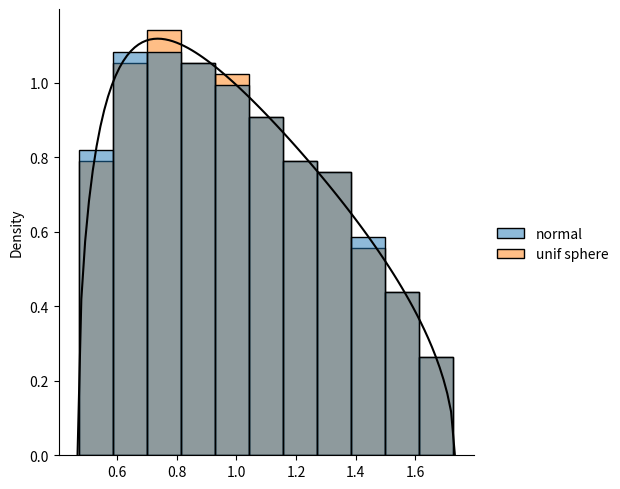

Source code (Python):
import numpy as np


def uniform_distribution_over_the_sphere(n_samples: int, dimension: int, rng):
    """Generate i.i.d. samples. Each uniformly distributed over the sphere."""
    sphere_radius = np.sqrt(dimension)
    before_normalization = rng.randn(n_samples, dimension)
    X = sphere_radius * before_normalization / np.linalg.norm(before_normalization, ord=2, axis=-1, keepdims=True)
    return X


def rand_matrix_asymptotic_l2_norm(proportion):
    return 1 + np.sqrt(proportion)


# The matrix of uniform distribution over the sphere behaves exactly the same
# as a random matrix with gaussian entries for large enough values.
# The close formula for the l2 norm arise naturally from Marchenco-Pastur law.
# The example bellow illustrate the idea. We show that in the example bellow.
if __name__ == '__main__':
    from scipy.linalg import eigh, svd
    import matplotlib.pyplot as plt
    import seaborn as sns
    EPS = 1e-8
    seed = 0
    d = 3000
    proportion = 0.1

    rng = np.random.RandomState()
    n = int(d * proportion)
    X = rng.randn(n, d)
    X2 = uniform_distribution_over_the_sphere(n, d, rng)

    # compute eigenvalues of both matrices values
    eigvals, eigvecs = eigh(1 / d * X.T @ X)
    n_zero_eigvals = sum(eigvals < EPS)
    nonzero_eigvals = eigvals[eigvals >= EPS]

    eigvals2, eigvecs2 = eigh(1 / d * X2.T @ X2)
    n_zero_eigvals2 = sum(eigvals2 < EPS)
    nonzero_eigvals2 = eigvals2[eigvals2 >= EPS]

    # Get maximum and minimum
    M = (1 + np.sqrt(proportion))**2
    m = (1 - np.sqrt(proportion))**2
    v = np.linspace(m, M, 100)


    def marchenco_pastur(x):
        x = np.array(x)
        mp = 1/(2 * np.pi) * np.sqrt((M-x) * (x-m)) / (proportion * x)
        return np.where((m <= x) & (x <= M), mp, 0)


    sns.displot(data={'normal': nonzero_eigvals, 'unif sphere': nonzero_eigvals2}, kind='hist', stat='density',
                common_norm=False)
    plt.plot(v, marchenco_pastur(v), color='black')
    plt.show()

    # it is easy to verify the relation with of the eigenvalues and sigular values
    singular_values = svd(X, compute_uv=False)
    singular_values2 = svd(X2, compute_uv=False)
    assert (singular_values[::-1] ** 2 / d - nonzero_eigvals < EPS).all()
    assert (singular_values2[::-1] ** 2 / d - nonzero_eigvals2 < EPS).all()

    # It follows the value for the norm above
    print('assymptotic matrix norm = {}'.format(rand_matrix_asymptotic_l2_norm(n/d)))
    print('matrix norm, normal entries = {}'.format(np.linalg.norm(1/np.sqrt(d) * X, ord=2)))
    print('matrix norm, uniform over the sphere entries = {}'.format(1/np.sqrt(d) * np.linalg.norm(X2, ord=2)))




